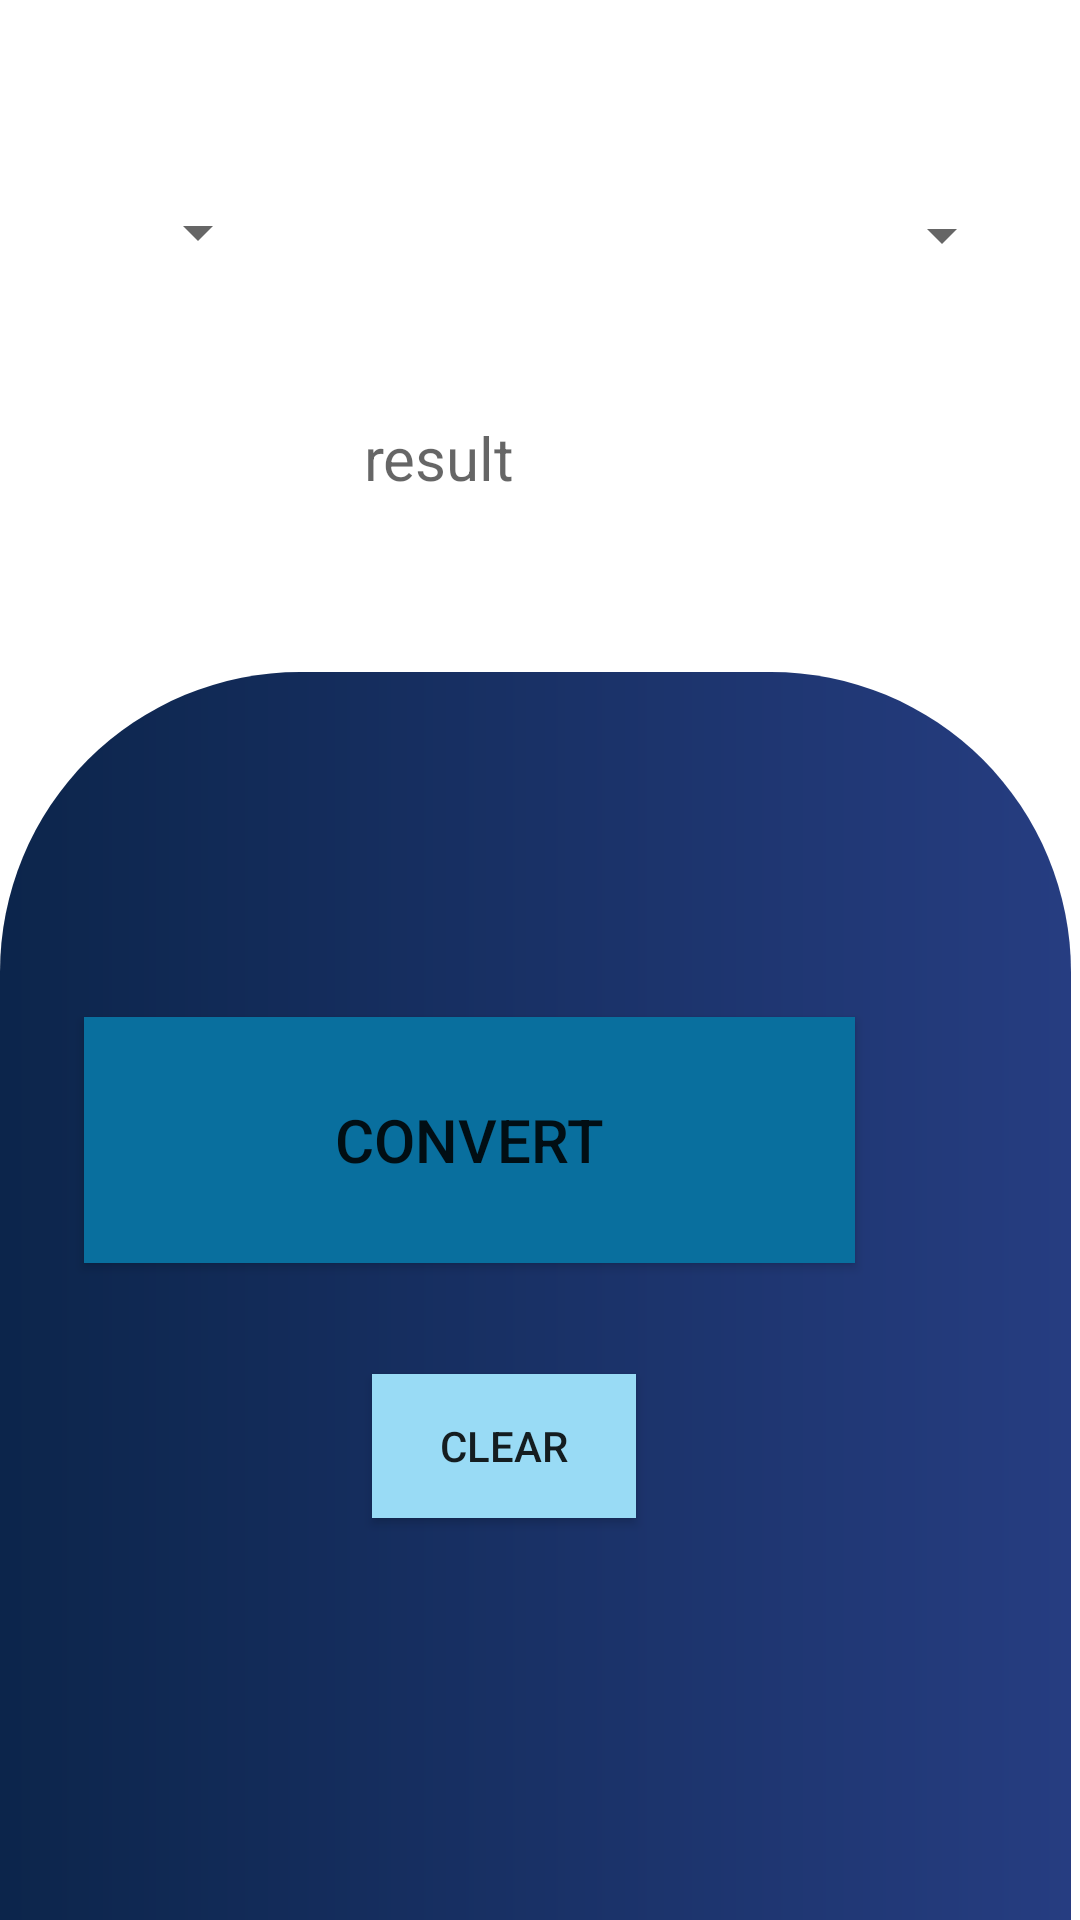

The Android layout XML behind this screen, and the referenced resources:
<!-- AndroidManifest.xml: application theme Theme.Currencyconverterapplication -->
<!-- res/layout/activity_main2.xml -->
<?xml version="1.0" encoding="utf-8"?>
<RelativeLayout
    xmlns:android="http://schemas.android.com/apk/res/android"
    xmlns:tools="http://schemas.android.com/tools"
    xmlns:app="http://schemas.android.com/apk/res-auto"
    android:layout_width="match_parent"
    android:layout_height="match_parent"
    tools:context=".MainActivity2">



    <ImageView
        android:id="@+id/imageView3"
        android:layout_width="match_parent"
        android:layout_height="416dp"
        android:layout_alignParentEnd="true"
        android:layout_alignParentBottom="true"
        android:layout_marginEnd="3dp"
        android:layout_marginBottom="0dp"
        app:srcCompat="@drawable/draw" />

    <Button
        android:id="@+id/btn_eq"
        android:layout_width="257dp"
        android:layout_height="82dp"
        android:layout_alignParentEnd="true"
        android:layout_alignParentBottom="true"
        android:layout_marginEnd="75dp"
        android:layout_marginBottom="219dp"
        android:background="#13588F"
        android:backgroundTint="#096F9E"
        android:text="convert"
        android:textSize="20dp" />

    <TextView
        android:id="@+id/t2"
        android:layout_width="239dp"
        android:layout_height="67dp"
        android:layout_alignParentEnd="true"
        android:layout_alignParentBottom="true"
        android:layout_marginEnd="94dp"
        android:layout_marginBottom="434dp"
        android:textAlignment="center"
        android:textSize="20sp"
        android:hint="result" />

    <Spinner
        android:id="@+id/spinner11"
        android:layout_width="95dp"
        android:layout_height="53dp"
        android:layout_alignParentEnd="true"
        android:layout_alignParentBottom="true"
        android:layout_marginEnd="270dp"
        android:layout_marginBottom="536dp" />

    <Spinner
        android:id="@+id/spinner22"
        android:layout_width="95dp"
        android:layout_height="53dp"
        android:layout_alignParentEnd="true"
        android:layout_alignParentBottom="true"
        android:layout_marginEnd="22dp"
        android:layout_marginBottom="535dp" />

    <Button
        android:id="@+id/btn_c"
        android:layout_width="wrap_content"
        android:layout_height="wrap_content"
        android:layout_alignParentEnd="true"
        android:layout_alignParentBottom="true"
        android:layout_marginEnd="148dp"
        android:layout_marginBottom="134dp"
        android:background="@color/blue5"
        android:text="Clear" />

    <EditText
        android:id="@+id/t1"
        android:layout_width="239dp"
        android:layout_height="67dp"
        android:layout_alignParentEnd="true"
        android:layout_alignParentBottom="true"
        android:layout_marginEnd="98dp"
        android:layout_marginBottom="626dp"
        android:ems="10"
        android:hint="enter the amount"
        android:inputType="textPersonName" />



</RelativeLayout>
<!-- resources referenced by this layout -->
<resources>
  <color name="blue5">#99DBF5</color>
  <!-- drawable draw (drawable) -->
  <?xml version="1.0" encoding="utf-8"?>
  <shape xmlns:android="http://schemas.android.com/apk/res/android">
  
      <gradient
          android:startColor="@color/blue1"
          android:endColor="@color/blue3"
          android:angle="360"
          />
  
      <corners
          android:topRightRadius="100dp"
          android:topLeftRadius="100dp"
          />
  </shape>
  <style name="Theme.Currencyconverterapplication" parent="Theme.MaterialComponents.DayNight.DarkActionBar">
          
          <item name="colorPrimary">@color/purple_500</item>
          <item name="colorPrimaryVariant">@color/purple_700</item>
          <item name="colorOnPrimary">@color/white</item>
          
          <item name="colorSecondary">@color/teal_200</item>
          <item name="colorSecondaryVariant">@color/teal_700</item>
          <item name="colorOnSecondary">@color/black</item>
          
          <item name="android:statusBarColor">?attr/colorPrimaryVariant</item>
          
      </style>
  <color name="blue1">#0C254B</color>
  <color name="blue3">#263D81</color>
  <color name="purple_500">#FF6200EE</color>
  <color name="purple_700">#FF3700B3</color>
  <color name="white">#FFFFFFFF</color>
  <color name="teal_200">#FF03DAC5</color>
  <color name="teal_700">#FF018786</color>
  <color name="black">#FF000000</color>
</resources>
